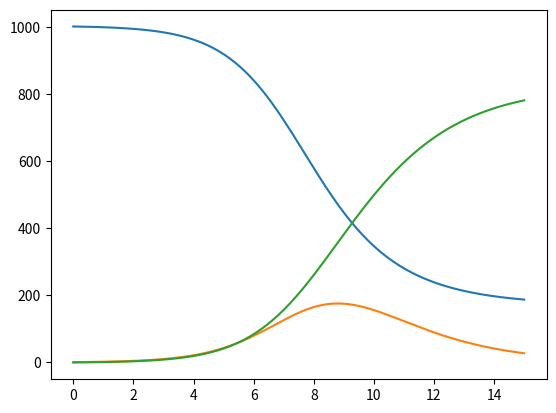

Python code for this plot:
# -*- coding: utf-8 -*-
"""
Created on Thu Jan  5 11:31:02 2023

@author: NRGY-chri88mh
"""

import numpy as np
import matplotlib.pyplot as plt


step_size = 0.05
init_val = [1001,1,0]
end = 15
beta = 1.5
gamma = 0.7
N = 1002

def EulerSIR(step_size, beta, gamma, N, init_val, end):
    S = [init_val[0]]
    I = [init_val[1]]
    R = [init_val[2]]
    time = [0]
    while(time[-1] < end):
        S.append((-beta*I[-1]*S[-1]/N)*step_size+ S[-1])
        I.append((beta*I[-1]*S[-1]/N-gamma*I[-1])*step_size +I[-1])
        R.append((gamma*I[-1])*step_size+R[-1])
        time.append(time[-1]+step_size)
    return([S,I,R,time])

res = EulerSIR(step_size,beta,gamma,N,init_val,end)



plt.plot(res[3],res[0],res[3],res[1],res[3],res[2])